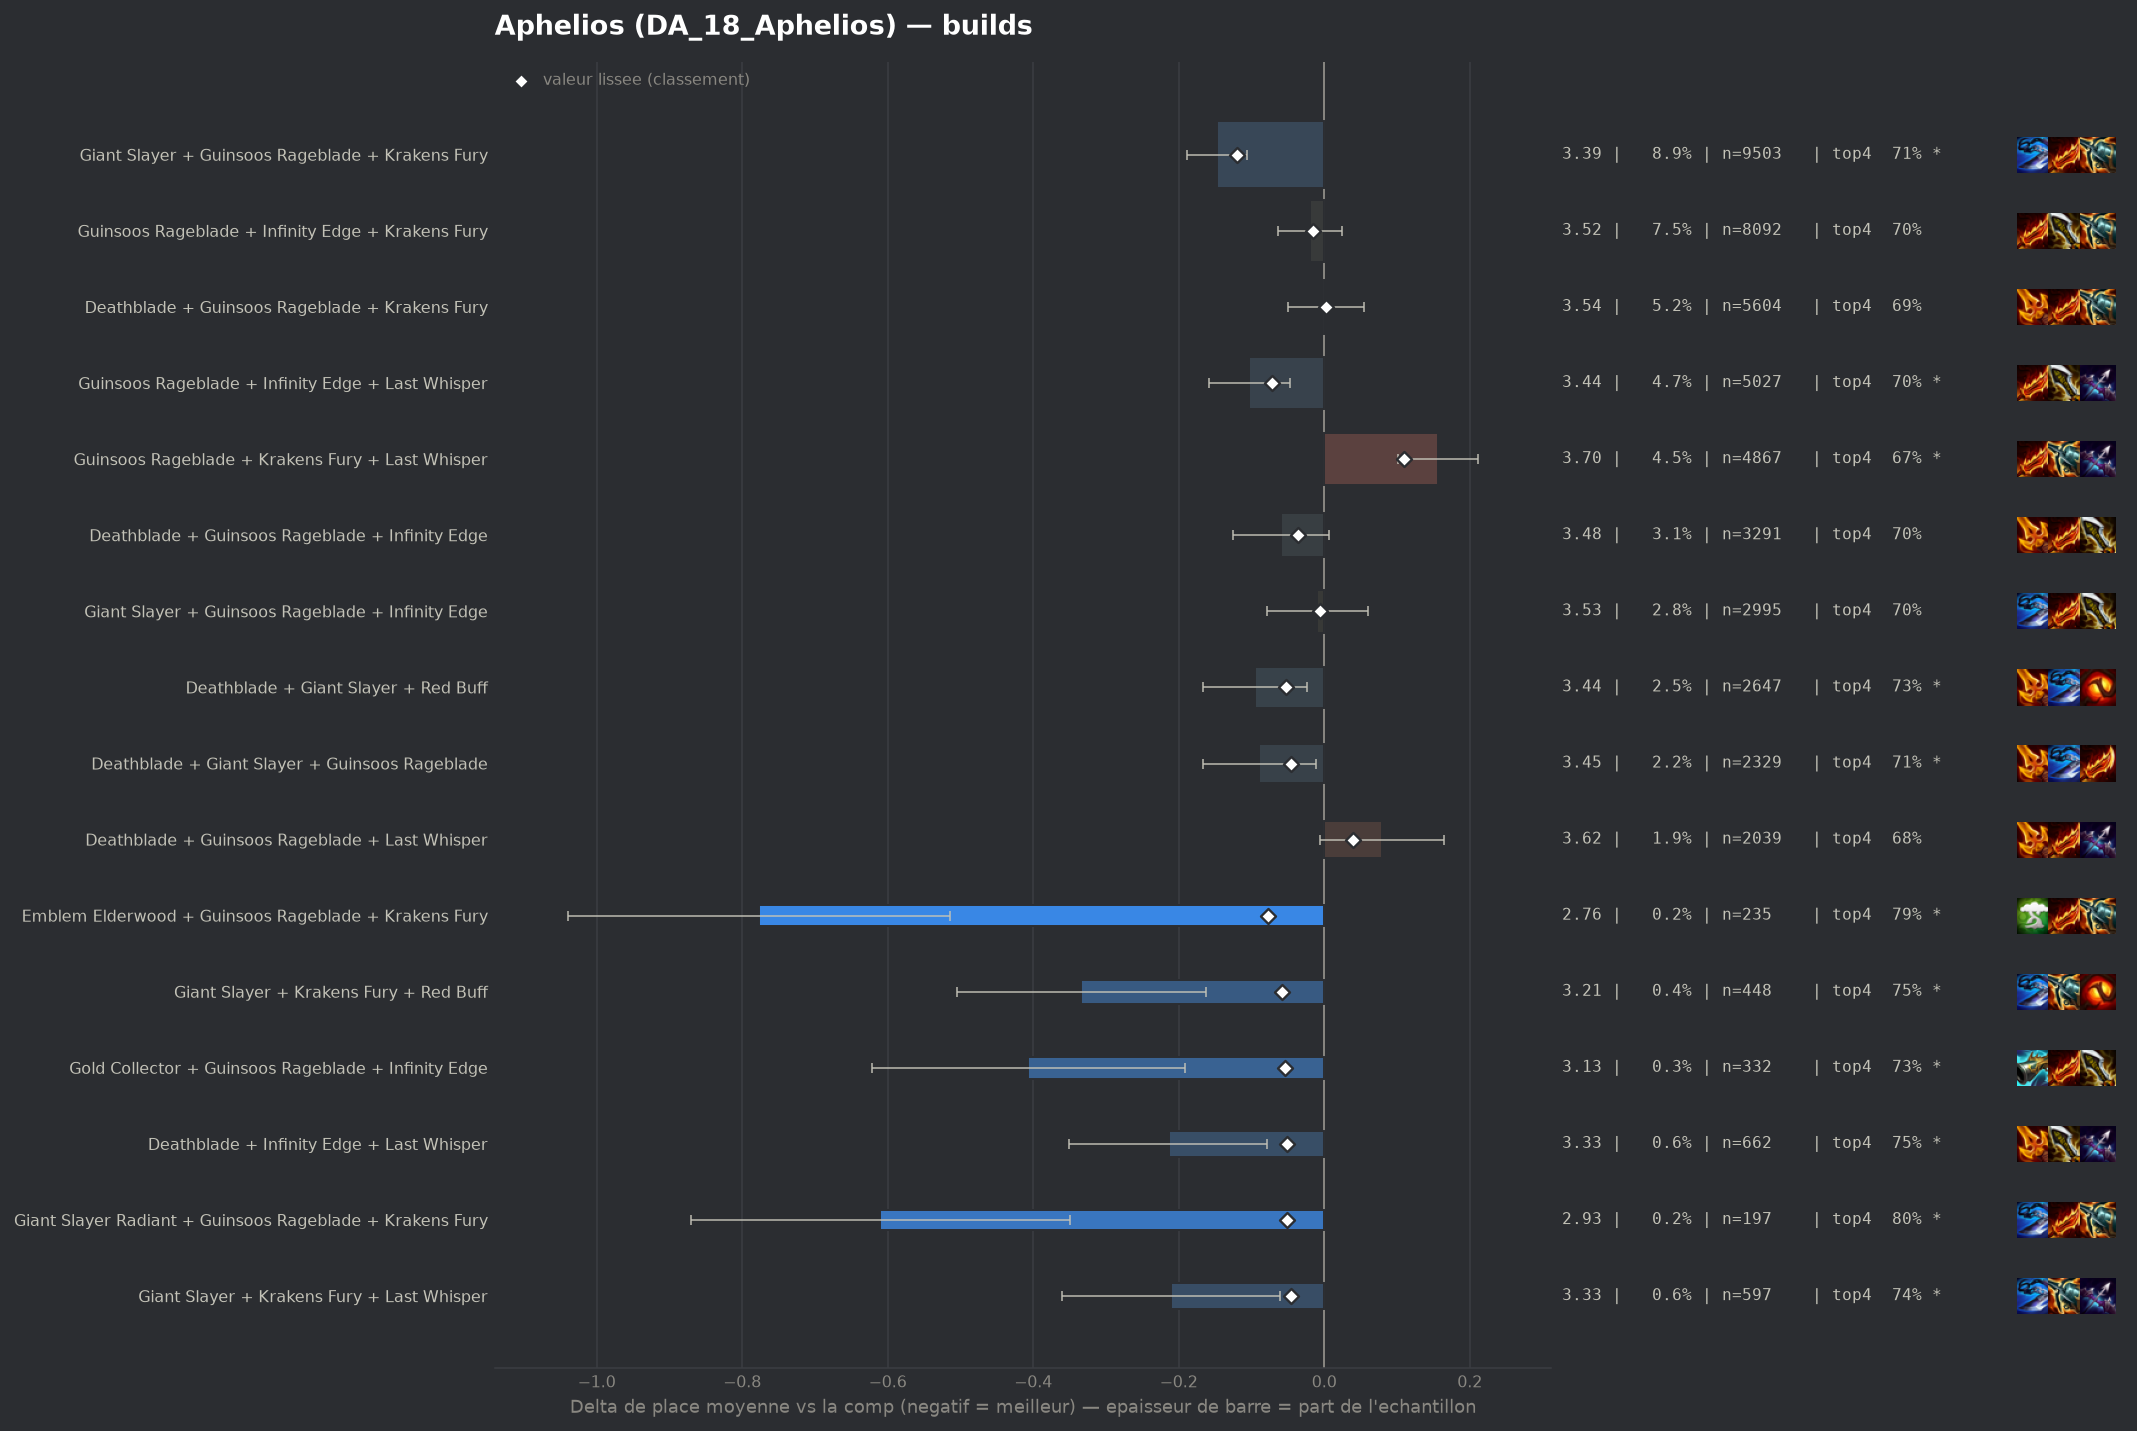

Data behind this chart, as committed beside it:
group, label, n, share, avg_place, shrunk_avg, score, d_avg, d_avg_pess, impact, d_top4, win, top2, top4, sd, z, p, significant
populaire, Giant Slayer + Guinsoos Rageblade + Krak…, 9503, 0.08852, 3.392, 3.419, -0.12, -0.147, -0.106, 0.0106, 0.0193, 0.2058, 0.4049, 0.7104, 1.968, -6.98, 0.0, True
pepite, Emblem Elderwood + Guinsoos Rageblade + …, 235, 0.002189, 2.762, 3.462, -0.077, -0.777, -0.515, 0.0002, 0.1004, 0.4, 0.5915, 0.7915, 2.051, -5.81, 0.0, True
populaire, Guinsoos Rageblade + Infinity Edge + Las…, 5027, 0.04683, 3.437, 3.467, -0.072, -0.103, -0.047, 0.0034, 0.0111, 0.1997, 0.3937, 0.7022, 1.967, -3.61, 0.0003, True
pepite, Giant Slayer + Krakens Fury + Red Buff, 448, 0.004173, 3.205, 3.482, -0.058, -0.334, -0.163, 0.0002, 0.0633, 0.2031, 0.4375, 0.7545, 1.843, -3.83, 0.00013, True
pepite, Gold Collector + Guinsoos Rageblade + In…, 332, 0.003093, 3.133, 3.485, -0.054, -0.407, -0.192, 0.0002, 0.0408, 0.2711, 0.4849, 0.7319, 1.996, -3.71, 0.00021, True
populaire, Deathblade + Giant Slayer + Red Buff, 2647, 0.02466, 3.444, 3.487, -0.053, -0.095, -0.024, 0.0013, 0.0365, 0.1451, 0.3717, 0.7276, 1.836, -2.63, 0.00845, True
pepite, Deathblade + Infinity Edge + Last Whispe…, 662, 0.006166, 3.325, 3.489, -0.051, -0.214, -0.078, 0.0003, 0.0551, 0.1722, 0.3807, 0.7462, 1.786, -3.08, 0.00208, True
pepite, Giant Slayer Radiant + Guinsoos Rageblad…, 197, 0.001835, 2.929, 3.488, -0.051, -0.61, -0.35, 0.0001, 0.1058, 0.2843, 0.5228, 0.797, 1.859, -4.6, 0.0, True
populaire, Deathblade + Giant Slayer + Guinsoos Rag…, 2329, 0.02169, 3.45, 3.493, -0.046, -0.089, -0.012, 0.001, 0.0199, 0.1675, 0.3723, 0.711, 1.885, -2.26, 0.02399, True
pepite, Giant Slayer + Krakens Fury + Last Whisp…, 597, 0.005561, 3.328, 3.493, -0.046, -0.211, -0.061, 0.0003, 0.0476, 0.1859, 0.4003, 0.7387, 1.862, -2.76, 0.0058, True
, Deathblade + Infinity Edge + Red Buff, 485, 0.004518, 3.297, 3.495, -0.045, -0.242, -0.081, 0.0002, 0.0594, 0.1814, 0.3753, 0.7505, 1.809, -2.94, 0.00326, True
, Giant Slayer + Infinity Edge + Last Whis…, 470, 0.004378, 3.304, 3.497, -0.042, -0.235, -0.05, 0.0002, 0.0408, 0.2213, 0.4489, 0.7319, 2.044, -2.49, 0.01288, True
, Deathblade + Krakens Fury + Red Buff, 720, 0.006707, 3.378, 3.499, -0.041, -0.161, -0.021, 0.0003, 0.0367, 0.1847, 0.3972, 0.7278, 1.909, -2.26, 0.02375, True
, Krakens Fury + Last Whisper + Red Buff, 426, 0.003968, 3.312, 3.502, -0.038, -0.227, -0.046, 0.0001, 0.0483, 0.1901, 0.4249, 0.7394, 1.9, -2.46, 0.01386, True
populaire, Deathblade + Guinsoos Rageblade + Infini…, 3291, 0.03066, 3.48, 3.503, -0.036, -0.059, 0.0, 0.0011, 0.0111, 0.1741, 0.3622, 0.7022, 1.897, -1.76, 0.07859, False
, Deathblade + Giant Slayer + Infinity Edg…, 372, 0.003465, 3.296, 3.503, -0.036, -0.243, -0.055, 0.0001, 0.0481, 0.1935, 0.4113, 0.7392, 1.853, -2.53, 0.01143, True
, Navori Flickerblade + Giant Slayer + Kra…, 189, 0.00176, 3.095, 3.503, -0.036, -0.444, -0.193, 0.0001, 0.0655, 0.2381, 0.4392, 0.7566, 1.761, -3.46, 0.00054, True
, Infinity Edge + Last Whisper + Strikers …, 296, 0.002757, 3.25, 3.504, -0.035, -0.289, -0.062, 0.0001, 0.0555, 0.25, 0.4358, 0.7466, 1.995, -2.49, 0.01273, True
, Giant Slayer + Guinsoos Rageblade Radian…, 170, 0.001584, 3.1, 3.507, -0.032, -0.439, -0.153, 0.0001, 0.0442, 0.2412, 0.4882, 0.7353, 1.906, -3.0, 0.00268, True
, Giant Slayer + Infinity Edge + Krakens F…, 653, 0.006083, 3.409, 3.509, -0.03, -0.13, 0.0, 0.0002, 0.0286, 0.196, 0.3844, 0.7198, 1.92, -1.73, 0.08387, False
, Deathblade + Deathblade + Red Buff, 189, 0.00176, 3.164, 3.509, -0.03, -0.375, -0.123, 0.0001, 0.0972, 0.1852, 0.4127, 0.7884, 1.767, -2.92, 0.00354, True
, Guinsoos Rageblade + Krakens Fury + Krak…, 1285, 0.01197, 3.468, 3.513, -0.026, -0.071, 0.0, 0.0003, 0.0303, 0.1611, 0.3642, 0.7214, 1.88, -1.34, 0.1805, False
, Guinsoos Rageblade Radiant + Infinity Ed…, 84, 0.0007824, 2.845, 3.513, -0.026, -0.694, -0.305, 0.0, 0.1065, 0.2976, 0.5357, 0.7976, 1.816, -3.5, 0.00046, True
, Infinity Edge + Last Whisper + Red Buff, 371, 0.003456, 3.367, 3.514, -0.025, -0.173, 0.0, 0.0001, 0.0366, 0.1914, 0.407, 0.7278, 1.944, -1.71, 0.08777, False
, Gold Collector + Guinsoos Rageblade + Kr…, 202, 0.001882, 3.257, 3.515, -0.024, -0.282, -0.017, 0.0, 0.0366, 0.2277, 0.4307, 0.7277, 1.915, -2.09, 0.03667, False
, Giant Slayer + Guinsoos Rageblade + Krak…, 187, 0.001742, 3.235, 3.515, -0.024, -0.304, -0.007, 0.0, 0.0522, 0.2406, 0.4759, 0.7433, 2.068, -2.01, 0.04463, False
, Emblem Fae + Guinsoos Rageblade + Infini…, 171, 0.001593, 3.216, 3.515, -0.024, -0.323, -0.011, 0.0, 0.0399, 0.2749, 0.4971, 0.731, 2.079, -2.03, 0.04244, False
, Guinsoos Rageblade + Infinity Edge Radia…, 94, 0.0008756, 2.968, 3.515, -0.024, -0.571, -0.241, 0.0, 0.1387, 0.2128, 0.4468, 0.8298, 1.634, -3.39, 0.00071, True
, Giant Slayer + Last Whisper + Red Buff, 265, 0.002468, 3.328, 3.516, -0.023, -0.211, 0.0, 0.0001, 0.0221, 0.2302, 0.4377, 0.7132, 2.041, -1.68, 0.09301, False
, Giant Slayer + Infinity Edge + Strikers …, 145, 0.001351, 3.207, 3.518, -0.021, -0.332, -0.004, 0.0, 0.033, 0.2759, 0.4552, 0.7241, 2.017, -1.98, 0.04739, False
, Emblem Elderwood + Guinsoos Rageblade + …, 104, 0.0009687, 3.087, 3.518, -0.021, -0.453, -0.068, 0.0, 0.0781, 0.2404, 0.5096, 0.7692, 2.001, -2.31, 0.02109, True
, Guinsoos Rageblade + Infinity Edge + Kra…, 161, 0.0015, 3.255, 3.519, -0.02, -0.285, 0.0, 0.0, 0.048, 0.1925, 0.4783, 0.7391, 1.985, -1.82, 0.06918, False
, Guinsoos Rageblade Radiant + Infinity Ed…, 154, 0.001434, 3.24, 3.519, -0.02, -0.299, -0.014, 0.0, 0.0426, 0.2143, 0.4026, 0.7338, 1.802, -2.06, 0.0397, False
, Deathblade + Guinsoos Rageblade Radiant …, 98, 0.0009129, 3.071, 3.519, -0.02, -0.468, -0.126, 0.0, 0.115, 0.2347, 0.4286, 0.8061, 1.728, -2.68, 0.00739, True
, Gold Collector + Giant Slayer + Guinsoos…, 76, 0.0007079, 2.961, 3.519, -0.02, -0.579, -0.16, 0.0, 0.0984, 0.2763, 0.4868, 0.7895, 1.86, -2.71, 0.0067, True
, Emblem Elderwood + Deathblade + Guinsoos…, 58, 0.0005403, 2.81, 3.52, -0.019, -0.729, -0.255, 0.0, 0.1365, 0.3448, 0.5, 0.8276, 1.843, -3.01, 0.0026, True
, Krakens Fury + Red Buff + Strikers Flail, 52, 0.0004844, 2.75, 3.521, -0.019, -0.789, -0.38, 0.0, 0.155, 0.2308, 0.5192, 0.8462, 1.505, -3.78, 0.00016, True
, Deathblade + Giant Slayer + Last Whisper, 414, 0.003856, 3.43, 3.522, -0.018, -0.109, 0.0, 0.0001, 0.0118, 0.1691, 0.3696, 0.7029, 1.839, -1.21, 0.2277, False
, Emblem Hunter + Giant Slayer + Guinsoos …, 86, 0.0008011, 3.081, 3.522, -0.018, -0.458, -0.083, 0.0, 0.0763, 0.2093, 0.4651, 0.7674, 1.773, -2.39, 0.01671, True
, Deathblade + Deathblade + Guinsoos Rageb…, 565, 0.005263, 3.457, 3.522, -0.017, -0.083, 0.0, 0.0001, 0.0151, 0.1788, 0.3841, 0.7062, 1.953, -1.0, 0.3162, False
, Emblem Elderwood + Giant Slayer + Guinso…, 82, 0.0007638, 3.085, 3.523, -0.017, -0.454, -0.041, 0.0, 0.0406, 0.2439, 0.5244, 0.7317, 1.908, -2.15, 0.03128, False
, Hextech Gunblade + Infinity Edge + Red B…, 53, 0.0004937, 2.849, 3.523, -0.017, -0.69, -0.182, 0.0, 0.1202, 0.283, 0.5283, 0.8113, 1.887, -2.66, 0.00778, True
, Giant Slayer + Infinity Edge + Red Buff, 377, 0.003512, 3.43, 3.523, -0.016, -0.109, 0.0, 0.0001, 0.0065, 0.191, 0.4005, 0.6976, 1.918, -1.11, 0.2685, False
, Emblem Hunter + Guinsoos Rageblade + Kra…, 176, 0.001639, 3.324, 3.523, -0.016, -0.215, 0.0, 0.0, 0.0418, 0.1932, 0.375, 0.733, 1.797, -1.59, 0.1123, False
, Last Whisper + Red Buff + Strikers Flail, 57, 0.0005309, 2.93, 3.523, -0.016, -0.609, -0.136, 0.0, 0.0984, 0.3158, 0.4737, 0.7895, 1.824, -2.52, 0.0117, True
populaire, Guinsoos Rageblade + Infinity Edge + Kra…, 8092, 0.07538, 3.52, 3.524, -0.015, -0.019, 0.0, 0.0011, 0.0072, 0.1677, 0.367, 0.6983, 1.938, -0.85, 0.3974, False
, Guinsoos Rageblade + Infinity Edge + Str…, 1457, 0.01357, 3.503, 3.525, -0.015, -0.036, 0.0, 0.0002, 0.0069, 0.1757, 0.3658, 0.698, 1.915, -0.71, 0.4749, False
, Giant Slayer Radiant + Guinsoos Rageblad…, 86, 0.0008011, 3.14, 3.524, -0.015, -0.4, -0.045, 0.0, 0.1345, 0.1744, 0.3837, 0.8256, 1.679, -2.21, 0.02733, False
, Deathblade + Giant Slayer Radiant + Red …, 61, 0.0005682, 3.0, 3.524, -0.015, -0.539, -0.151, 0.0, 0.1449, 0.1803, 0.4262, 0.8361, 1.547, -2.72, 0.00651, True
, Emblem Hunter + Guinsoos Rageblade + Inf…, 153, 0.001425, 3.333, 3.526, -0.014, -0.206, 0.0, 0.0, 0.067, 0.1699, 0.4052, 0.7582, 1.889, -1.35, 0.178, False
, Deathblade + Hextech Gunblade + Red Buff, 92, 0.000857, 3.207, 3.526, -0.014, -0.333, 0.0, 0.0, 0.1132, 0.1739, 0.413, 0.8043, 1.839, -1.73, 0.08284, False
, Emblem Hunter + Deathblade + Guinsoos Ra…, 90, 0.0008383, 3.2, 3.526, -0.014, -0.339, 0.0, 0.0, 0.0533, 0.2, 0.3889, 0.7444, 1.79, -1.8, 0.07238, False
, Deathblade + Giant Slayer + Hextech Gunb…, 57, 0.0005309, 3.0, 3.525, -0.014, -0.539, -0.078, 0.0, 0.0984, 0.2807, 0.4211, 0.7895, 1.777, -2.29, 0.02202, True
, Emblem Inferno + Infinity Edge + Krakens…, 43, 0.0004005, 2.814, 3.525, -0.014, -0.725, -0.233, 0.0, 0.1461, 0.2326, 0.5349, 0.8372, 1.646, -2.89, 0.00387, True
, Infinity Edge + Krakens Fury + Last Whis…, 1464, 0.01364, 3.508, 3.527, -0.013, -0.031, 0.0, 0.0002, 0.0036, 0.1742, 0.3777, 0.6947, 1.961, -0.6, 0.5479, False
, Infinity Edge + Red Buff + Strikers Flai…, 164, 0.001528, 3.36, 3.526, -0.013, -0.179, 0.0, 0.0, 0.0528, 0.1646, 0.3659, 0.7439, 1.77, -1.3, 0.1946, False
, Emblem Executioner + Guinsoos Rageblade …, 140, 0.001304, 3.321, 3.526, -0.013, -0.218, 0.0, 0.0, 0.0375, 0.2286, 0.4429, 0.7286, 2.036, -1.26, 0.206, False
, Emblem Elderwood + Guinsoos Rageblade + …, 61, 0.0005682, 3.066, 3.526, -0.013, -0.474, 0.0, 0.0, 0.0138, 0.2623, 0.5082, 0.7049, 1.932, -1.91, 0.05563, False
, Deathblade + Guinsoos Rageblade Radiant …, 57, 0.0005309, 3.053, 3.527, -0.013, -0.487, -0.102, 0.0, 0.1334, 0.1754, 0.4035, 0.8246, 1.48, -2.48, 0.0131, True
, Giant Slayer + Guinsoos Rageblade + Hext…, 264, 0.002459, 3.428, 3.527, -0.012, -0.111, 0.0, 0.0, -0.0055, 0.1818, 0.3977, 0.6856, 1.896, -0.95, 0.3413, False
... 201 more rows
